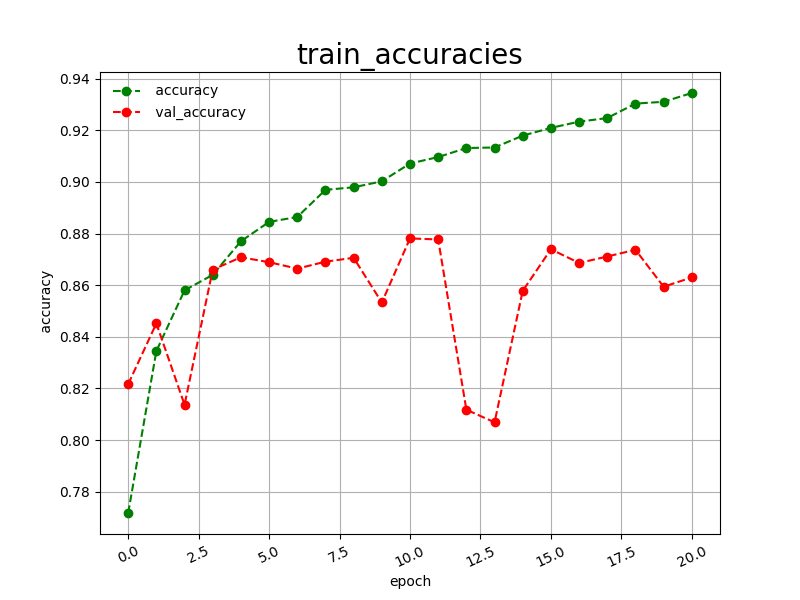

Values plotted in this chart, from the file beside it:
epoch, accuracy, val_accuracy
0, 0.7718, 0.8217
1, 0.8345, 0.8452
2, 0.8580, 0.8137
3, 0.8640, 0.8660
4, 0.8770, 0.8708
5, 0.8845, 0.8689
6, 0.8864, 0.8664
7, 0.8969, 0.8691
8, 0.8979, 0.8706
9, 0.9002, 0.8533
10, 0.9071, 0.8781
11, 0.9096, 0.8777
12, 0.9131, 0.8118
13, 0.9133, 0.8069
14, 0.9179, 0.8578
15, 0.9209, 0.8739
16, 0.9233, 0.8686
17, 0.9247, 0.8711
18, 0.9303, 0.8737
19, 0.9310, 0.8594
20, 0.9344, 0.8630
